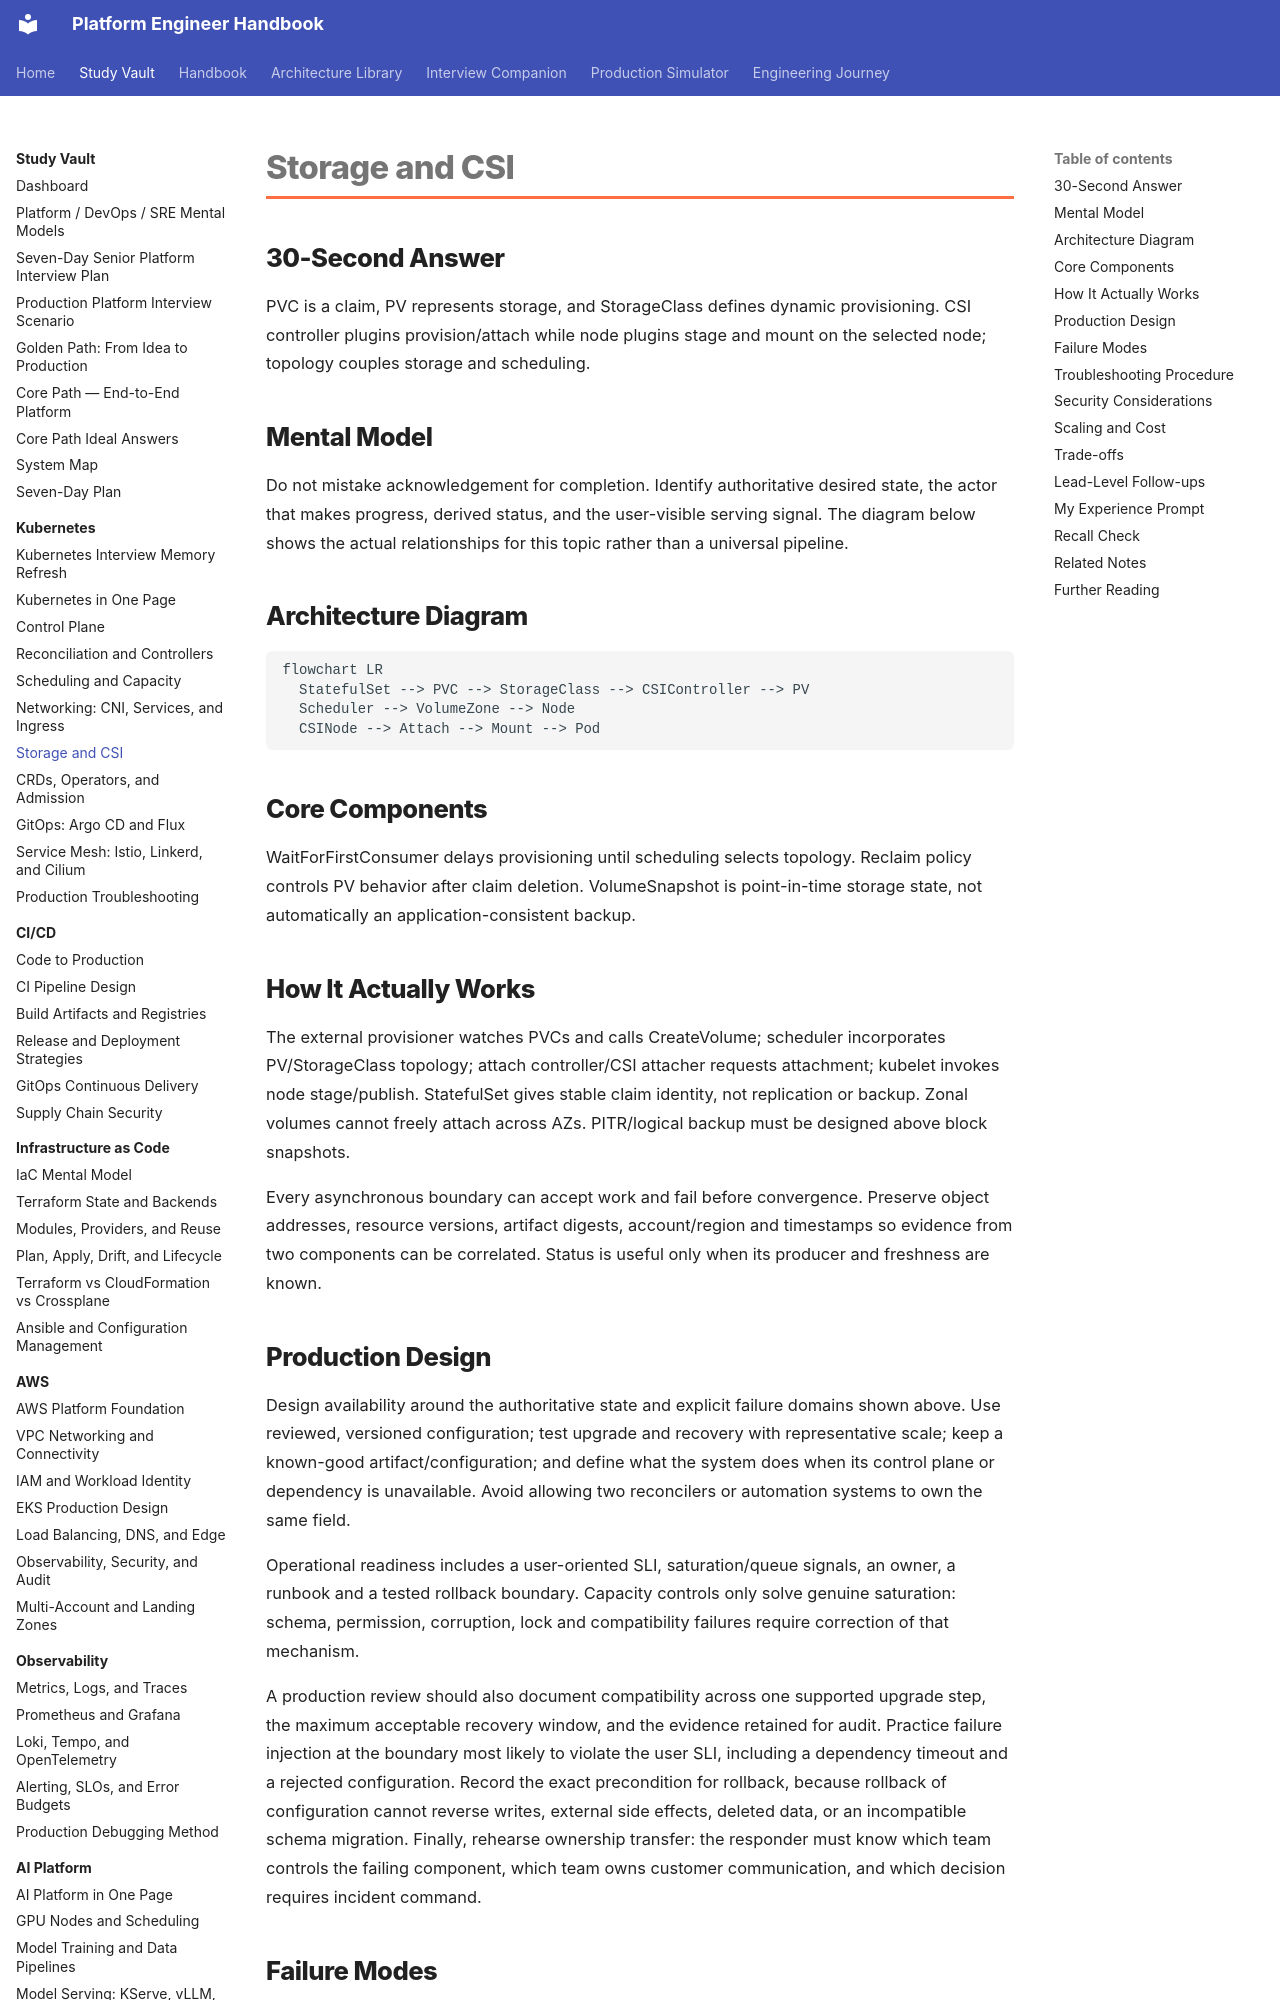

repository: m1mohamad/devops-sre-prep · page: study/kubernetes/06-storage-and-csi/index.html · generator: mkdocs

---
title: Storage and CSI
tags: [kubernetes, production, interview-prep]
aliases: [Storage and CSI study note]
---

# Storage and CSI

## 30-Second Answer

PVC is a claim, PV represents storage, and StorageClass defines dynamic provisioning. CSI controller plugins provision/attach while node plugins stage and mount on the selected node; topology couples storage and scheduling.

## Mental Model

Do not mistake acknowledgement for completion. Identify authoritative desired state, the actor that makes progress, derived status, and the user-visible serving signal. The diagram below shows the actual relationships for this topic rather than a universal pipeline.

## Architecture Diagram

```mermaid
flowchart LR
  StatefulSet --> PVC --> StorageClass --> CSIController --> PV
  Scheduler --> VolumeZone --> Node
  CSINode --> Attach --> Mount --> Pod
```

## Core Components

WaitForFirstConsumer delays provisioning until scheduling selects topology. Reclaim policy controls PV behavior after claim deletion. VolumeSnapshot is point-in-time storage state, not automatically an application-consistent backup.

## How It Actually Works

The external provisioner watches PVCs and calls CreateVolume; scheduler incorporates PV/StorageClass topology; attach controller/CSI attacher requests attachment; kubelet invokes node stage/publish. StatefulSet gives stable claim identity, not replication or backup. Zonal volumes cannot freely attach across AZs. PITR/logical backup must be designed above block snapshots.

Every asynchronous boundary can accept work and fail before convergence. Preserve object addresses, resource versions, artifact digests, account/region and timestamps so evidence from two components can be correlated. Status is useful only when its producer and freshness are known.
